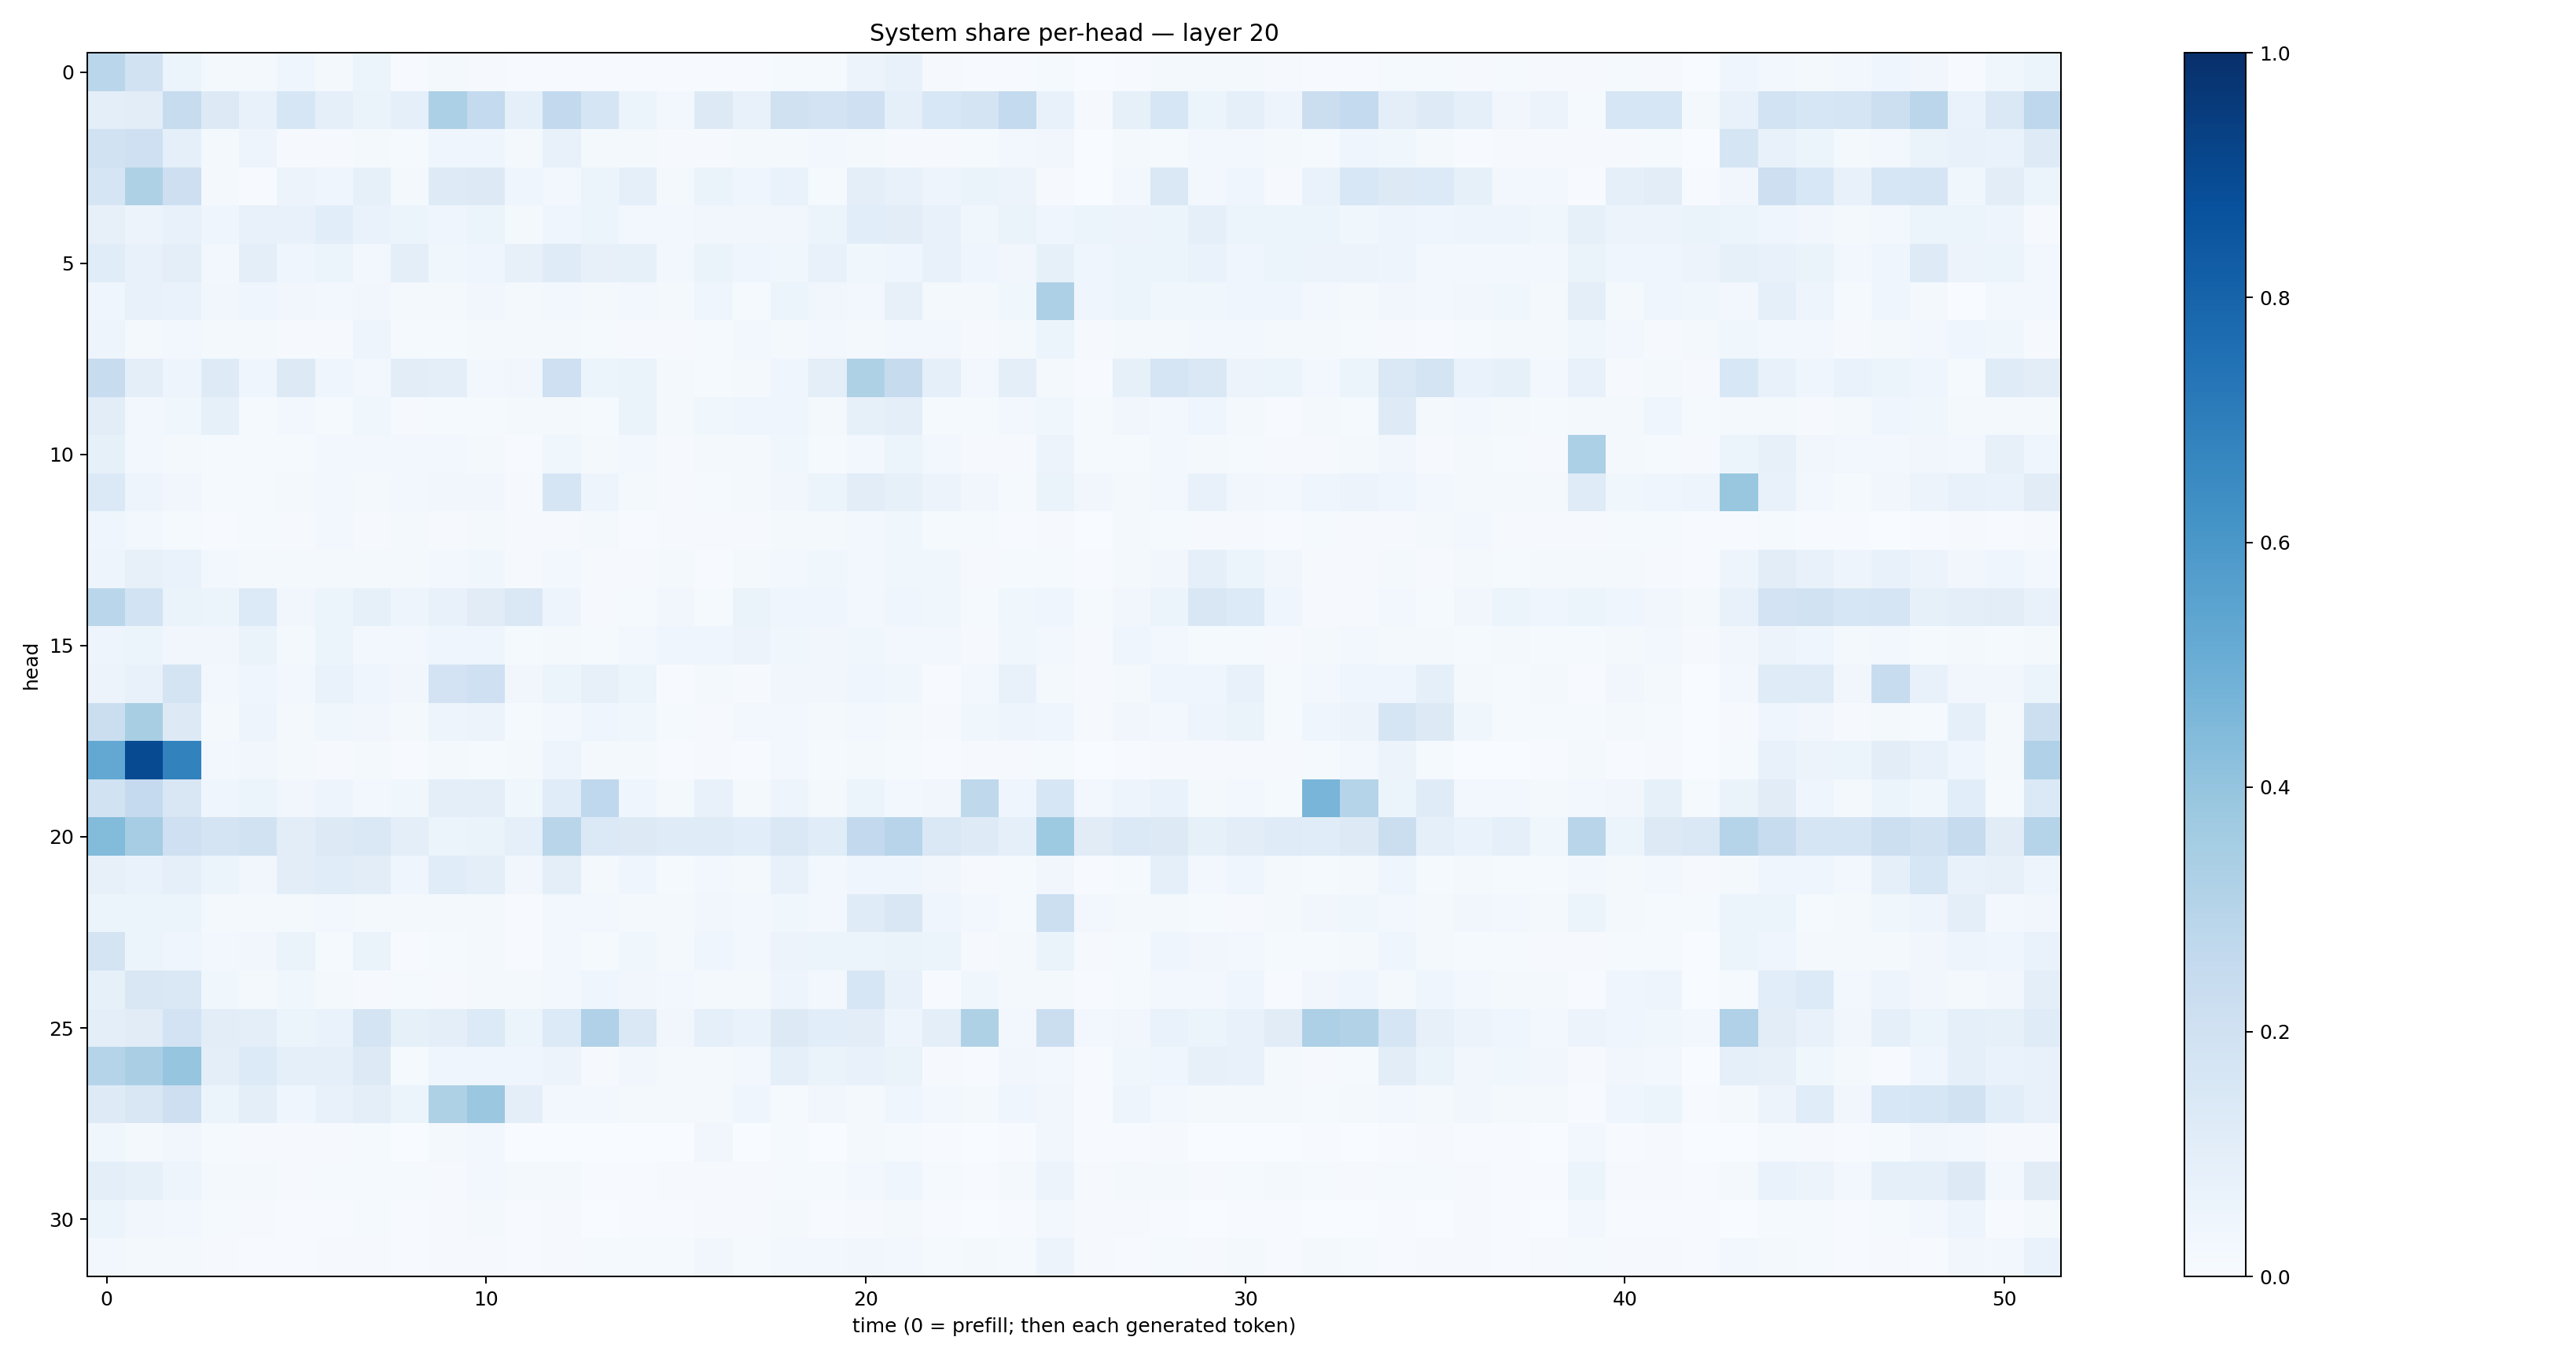

Data behind this chart, as committed beside it:
0.28673214, 0.18949452, 0.06088309, 0.019130185, 0.016807457, 0.044660896, 0.017991532, 0.05331962, 0.0052698078, 0.019639444, 0.008065126, 0.007100277, 0.0062250397, 0.0043401304, 0.006063999, 0.0059696105, 0.0077909064, 0.0071774796, 0.011963662, 0.012332975, 0.056682326, 0.07554409, 0.008993804, 0.004594773
0.09585, 0.1024, 0.2404, 0.1256, 0.07666, 0.1601, 0.08615, 0.06348, 0.08632, 0.3283, 0.2563, 0.09151, 0.2614, 0.1717, 0.05945, 0.03039, 0.1293, 0.0711, 0.1973, 0.1832, 0.2075, 0.09169, 0.1562, 0.1796
0.1951, 0.2046, 0.09068, 0.01732, 0.05048, 0.009546, 0.008456, 0.02088, 0.01286, 0.04381, 0.04603, 0.02134, 0.07103, 0.01565, 0.01828, 0.007889, 0.008142, 0.01618, 0.01824, 0.02987, 0.02316, 0.008677, 0.008624, 0.01303
0.167, 0.3232, 0.213, 0.01621, 0.00604, 0.05573, 0.04607, 0.08427, 0.01626, 0.1245, 0.1307, 0.0425, 0.02999, 0.05138, 0.0927, 0.01674, 0.06577, 0.04103, 0.06956, 0.01354, 0.1012, 0.07185, 0.05048, 0.0651
0.08196, 0.05514, 0.07759, 0.04645, 0.07261, 0.07229, 0.108, 0.06742, 0.05416, 0.0448, 0.05159, 0.02272, 0.03991, 0.05089, 0.03102, 0.02764, 0.03299, 0.03496, 0.03274, 0.05967, 0.109, 0.1044, 0.07112, 0.03771
0.1161, 0.07155, 0.09788, 0.03008, 0.09656, 0.04504, 0.06112, 0.03111, 0.1004, 0.03881, 0.04481, 0.08136, 0.1181, 0.08022, 0.08355, 0.02989, 0.06318, 0.04617, 0.03878, 0.07483, 0.03844, 0.04577, 0.07785, 0.0446
0.04006, 0.0774, 0.07014, 0.03443, 0.04066, 0.03505, 0.02713, 0.03387, 0.0198, 0.01903, 0.03495, 0.02219, 0.02657, 0.01827, 0.0244, 0.02229, 0.0439, 0.01359, 0.06184, 0.03168, 0.02902, 0.08168, 0.01672, 0.01934
0.04974, 0.02019, 0.03019, 0.01594, 0.01867, 0.008844, 0.009291, 0.04812, 0.01253, 0.01337, 0.02332, 0.01794, 0.02018, 0.01235, 0.01124, 0.0111, 0.01295, 0.02606, 0.01768, 0.02548, 0.01869, 0.02505, 0.02641, 0.01111
0.2405, 0.09997, 0.04961, 0.1236, 0.03999, 0.1327, 0.04164, 0.02618, 0.1053, 0.09552, 0.02567, 0.03201, 0.2107, 0.05154, 0.06269, 0.0196, 0.01173, 0.02186, 0.04447, 0.09606, 0.3235, 0.246, 0.08689, 0.02587
0.1043, 0.03112, 0.03637, 0.08334, 0.01489, 0.02922, 0.01282, 0.03795, 0.01082, 0.01268, 0.01318, 0.01749, 0.02248, 0.01487, 0.06579, 0.01856, 0.03827, 0.04385, 0.04161, 0.01638, 0.08533, 0.09688, 0.01388, 0.0142
0.08294, 0.02707, 0.01926, 0.01457, 0.01208, 0.01196, 0.02398, 0.02636, 0.02518, 0.02794, 0.02327, 0.006019, 0.03886, 0.02048, 0.02689, 0.009058, 0.01834, 0.02308, 0.03609, 0.01389, 0.02948, 0.05972, 0.02732, 0.008483
0.1398, 0.04739, 0.032, 0.01315, 0.01328, 0.02241, 0.02473, 0.01732, 0.02441, 0.0348, 0.03197, 0.007995, 0.166, 0.04731, 0.01669, 0.009122, 0.01513, 0.02102, 0.03286, 0.05152, 0.1029, 0.0844, 0.05638, 0.03416
0.04094, 0.02814, 0.01406, 0.005113, 0.01394, 0.01063, 0.0281, 0.01059, 0.01576, 0.009798, 0.01831, 0.01067, 0.009742, 0.02191, 0.005719, 0.01157, 0.008481, 0.009048, 0.02007, 0.01794, 0.02873, 0.03533, 0.01555, 0.01262
0.0483, 0.0806, 0.0683, 0.02657, 0.021, 0.01896, 0.01787, 0.02094, 0.01981, 0.03066, 0.03819, 0.0115, 0.02979, 0.009503, 0.01058, 0.01704, 0.006544, 0.02107, 0.02983, 0.03826, 0.02699, 0.03582, 0.03857, 0.008632
0.2865, 0.1841, 0.06516, 0.06088, 0.1349, 0.03334, 0.06205, 0.08307, 0.04807, 0.07435, 0.1103, 0.1461, 0.04792, 0.009289, 0.01248, 0.03343, 0.01497, 0.06519, 0.04561, 0.0421, 0.02565, 0.04133, 0.03566, 0.01519
0.04708, 0.05213, 0.03509, 0.03423, 0.06411, 0.02012, 0.05373, 0.02909, 0.02856, 0.04576, 0.04454, 0.0152, 0.02105, 0.01184, 0.02906, 0.04019, 0.0423, 0.05737, 0.03827, 0.03331, 0.03827, 0.0298, 0.02517, 0.01002
0.05522, 0.07631, 0.1776, 0.03089, 0.04275, 0.02846, 0.06925, 0.04172, 0.03237, 0.1808, 0.2062, 0.03244, 0.05363, 0.08061, 0.06149, 0.004818, 0.01579, 0.01042, 0.03268, 0.03442, 0.0457, 0.03522, 0.007128, 0.0291
0.2259, 0.3427, 0.1253, 0.02201, 0.04733, 0.01995, 0.03651, 0.03139, 0.01903, 0.04885, 0.05676, 0.01472, 0.03103, 0.04078, 0.03596, 0.01377, 0.008633, 0.02375, 0.02583, 0.02236, 0.02558, 0.02283, 0.008292, 0.03855
0.5271, 0.8947, 0.6828, 0.02459, 0.03474, 0.01963, 0.01121, 0.01919, 0.006513, 0.01953, 0.01344, 0.02159, 0.04707, 0.02, 0.01665, 0.005166, 0.009261, 0.005351, 0.02433, 0.01274, 0.01678, 0.01296, 0.006621, 0.01082
0.1896, 0.2503, 0.1493, 0.03959, 0.05367, 0.03214, 0.04909, 0.02635, 0.03643, 0.1005, 0.09678, 0.03551, 0.1141, 0.2684, 0.0433, 0.02184, 0.07152, 0.02225, 0.04891, 0.0177, 0.0591, 0.03004, 0.03206, 0.2731
0.4404, 0.3487, 0.2032, 0.1725, 0.1886, 0.1023, 0.1306, 0.1419, 0.1013, 0.06224, 0.06506, 0.08715, 0.2904, 0.1373, 0.1323, 0.1197, 0.1188, 0.1091, 0.1421, 0.1165, 0.2608, 0.2953, 0.1432, 0.1224
0.07889, 0.06644, 0.0899, 0.05408, 0.03204, 0.1053, 0.1139, 0.1019, 0.04654, 0.115, 0.1007, 0.03286, 0.0944, 0.02112, 0.03976, 0.01436, 0.02886, 0.01585, 0.0708, 0.02902, 0.04389, 0.04354, 0.03491, 0.009706
0.05462, 0.05907, 0.05424, 0.01773, 0.01691, 0.01866, 0.02495, 0.02268, 0.02065, 0.02126, 0.01803, 0.00779, 0.02987, 0.02435, 0.02022, 0.02296, 0.03503, 0.02348, 0.03668, 0.0257, 0.1206, 0.1521, 0.04635, 0.02829
0.1765, 0.05348, 0.04676, 0.02984, 0.0341, 0.06441, 0.01374, 0.06377, 0.007681, 0.01507, 0.01839, 0.005784, 0.02789, 0.01262, 0.03527, 0.0171, 0.0444, 0.02432, 0.0577, 0.05094, 0.05913, 0.06492, 0.05983, 0.009563
0.08467, 0.1516, 0.1419, 0.03819, 0.02179, 0.03887, 0.01925, 0.009346, 0.01313, 0.01142, 0.01576, 0.01832, 0.02418, 0.04156, 0.03426, 0.02972, 0.02166, 0.01966, 0.04726, 0.02769, 0.1569, 0.07663, 0.005522, 0.03795
0.1008, 0.1114, 0.1812, 0.1036, 0.09933, 0.05111, 0.0691, 0.175, 0.08339, 0.09752, 0.1336, 0.05903, 0.1332, 0.3186, 0.1462, 0.03235, 0.08833, 0.0666, 0.1292, 0.108, 0.1036, 0.05051, 0.09631, 0.3229
0.2992, 0.336, 0.3947, 0.09983, 0.1332, 0.08792, 0.09032, 0.13, 0.01534, 0.04681, 0.04485, 0.03912, 0.05779, 0.01062, 0.03428, 0.01591, 0.02267, 0.02949, 0.08807, 0.06529, 0.0707, 0.06513, 0.01038, 0.007692
0.1216, 0.1492, 0.2128, 0.05188, 0.09629, 0.04589, 0.0751, 0.09453, 0.05179, 0.3226, 0.3826, 0.09611, 0.02482, 0.02849, 0.01605, 0.02074, 0.02248, 0.04518, 0.01361, 0.03506, 0.01822, 0.04247, 0.03122, 0.02142
0.03889, 0.019, 0.03175, 0.01176, 0.01023, 0.01127, 0.01104, 0.013, 0.003428, 0.01744, 0.03067, 0.003586, 0.003897, 0.0018, 0.002421, 0.003071, 0.03271, 0.00286, 0.01501, 0.003846, 0.01973, 0.01525, 0.005129, 0.003291
0.1003, 0.08429, 0.05076, 0.0187, 0.02166, 0.009542, 0.01354, 0.01259, 0.01377, 0.0116, 0.02836, 0.01805, 0.01975, 0.005745, 0.007617, 0.009104, 0.0114, 0.008256, 0.01527, 0.01347, 0.024, 0.04623, 0.01562, 0.00708
0.05323, 0.03241, 0.02796, 0.01271, 0.00894, 0.004689, 0.007189, 0.01174, 0.006063, 0.008898, 0.02053, 0.005379, 0.0097, 0.001242, 0.005809, 0.005768, 0.00995, 0.009284, 0.01732, 0.006286, 0.0106, 0.01853, 0.004401, 0.001237
0.02563, 0.02327, 0.02006, 0.00814, 0.007401, 0.006336, 0.009653, 0.008675, 0.005974, 0.008206, 0.008996, 0.006018, 0.01022, 0.01312, 0.01267, 0.01362, 0.03269, 0.01519, 0.02662, 0.02793, 0.03275, 0.02798, 0.01547, 0.01668
